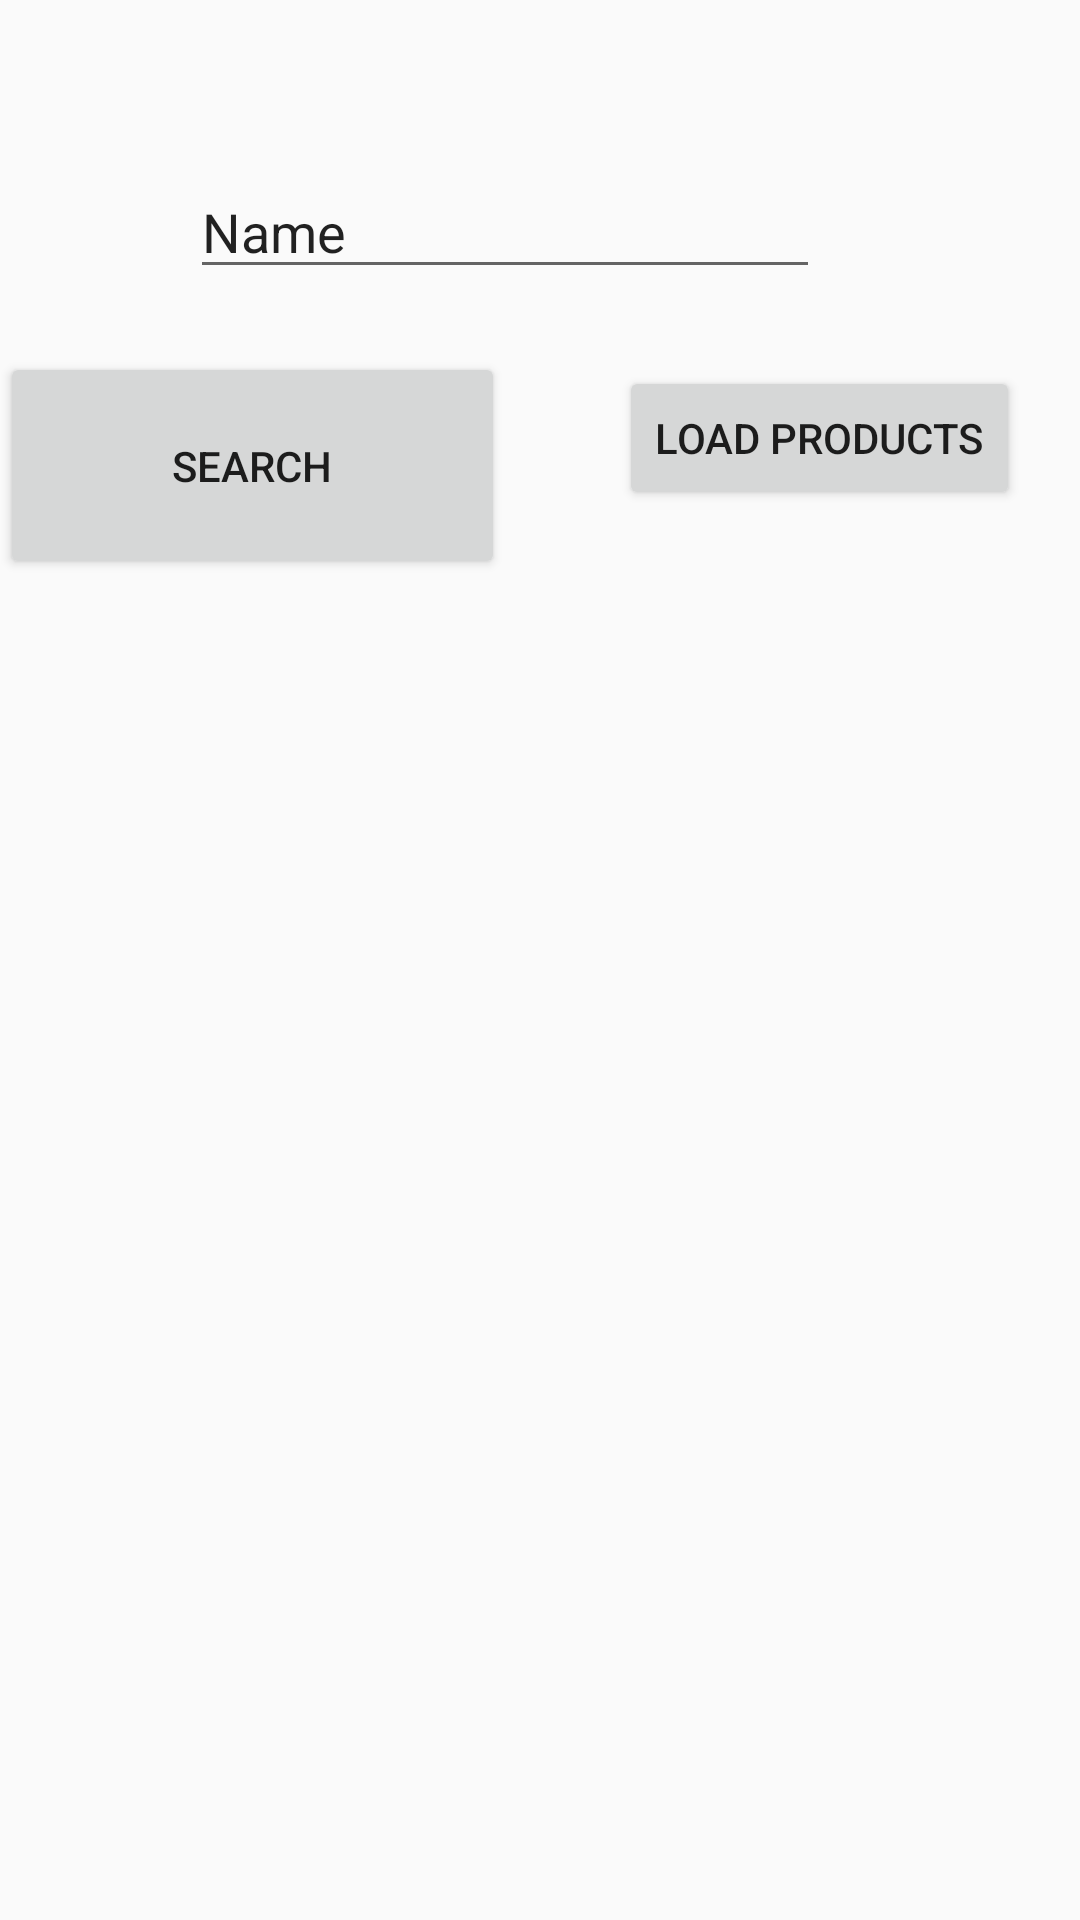

Produce the Android XML layout that renders to this screen, including the resource entries it uses.
<!-- AndroidManifest.xml: application theme AppTheme -->
<!-- res/layout/fragment_text.xml -->
<?xml version="1.0" encoding="utf-8"?>
<android.support.constraint.ConstraintLayout xmlns:android="http://schemas.android.com/apk/res/android"
    xmlns:app="http://schemas.android.com/apk/res-auto"
    xmlns:tools="http://schemas.android.com/tools"
    android:layout_width="match_parent"
    android:layout_height="match_parent"
    tools:context=".TextFragment"
    tools:layout_editor_absoluteY="81dp">


    <EditText
        android:id="@+id/editText6"
        android:layout_width="wrap_content"
        android:layout_height="wrap_content"
        android:layout_marginTop="55dp"
        android:layout_marginBottom="21dp"
        android:ems="10"
        android:inputType="textPersonName"
        android:text="Name"
        app:layout_constraintBottom_toTopOf="@+id/button4"
        app:layout_constraintEnd_toEndOf="@+id/button4"
        app:layout_constraintStart_toEndOf="@+id/button4"
        app:layout_constraintTop_toTopOf="parent" />

    <Button
        android:id="@+id/button4"
        android:layout_width="0dp"
        android:layout_height="0dp"
        android:layout_marginEnd="38dp"
        android:layout_marginRight="38dp"
        android:layout_marginBottom="21dp"
        android:text="Search"
        app:layout_constraintBottom_toTopOf="@+id/listview"
        app:layout_constraintEnd_toStartOf="@+id/button12"
        app:layout_constraintStart_toStartOf="parent"
        app:layout_constraintTop_toBottomOf="@+id/editText6" />

    <ListView
        android:id="@+id/listview"
        android:layout_width="0dp"
        android:layout_height="0dp"
        android:layout_marginStart="8dp"
        android:layout_marginLeft="8dp"
        android:layout_marginEnd="14dp"
        android:layout_marginRight="14dp"
        android:layout_marginBottom="7dp"
        app:layout_constraintBottom_toBottomOf="parent"
        app:layout_constraintEnd_toEndOf="@+id/button12"
        app:layout_constraintStart_toStartOf="parent"
        app:layout_constraintTop_toBottomOf="@+id/button12" />

    <Button
        android:id="@+id/button12"
        android:layout_width="wrap_content"
        android:layout_height="wrap_content"
        android:layout_marginTop="122dp"
        android:layout_marginEnd="20dp"
        android:layout_marginRight="20dp"
        android:layout_marginBottom="44dp"
        android:text="load products"
        app:layout_constraintBottom_toTopOf="@+id/listview"
        app:layout_constraintEnd_toEndOf="parent"
        app:layout_constraintStart_toEndOf="@+id/button4"
        app:layout_constraintTop_toTopOf="parent" />
</android.support.constraint.ConstraintLayout>
<!-- resources referenced by this layout -->
<resources>
  <style name="AppTheme" parent="Theme.AppCompat.Light.DarkActionBar">
          
          <item name="colorPrimary">@color/colorPrimary</item>
          <item name="colorPrimaryDark">@color/colorPrimaryDark</item>
          <item name="colorAccent">@color/colorAccent</item>
          <item name="android:actionOverflowButtonStyle"> @style/CustemoverflowButton</item>
  
      </style>
  <color name="colorPrimary">#6200ee</color>
  <color name="colorPrimaryDark">#3700b3</color>
  <color name="colorAccent">#D81B60</color>
  <style name="CustemoverflowButton" parent="@android:style/Widget.Holo.Light.ActionButton.Overflow">
  
  <item name="android:src">@android:drawable/ic_search_category_default</item>
       
   </style>
</resources>
